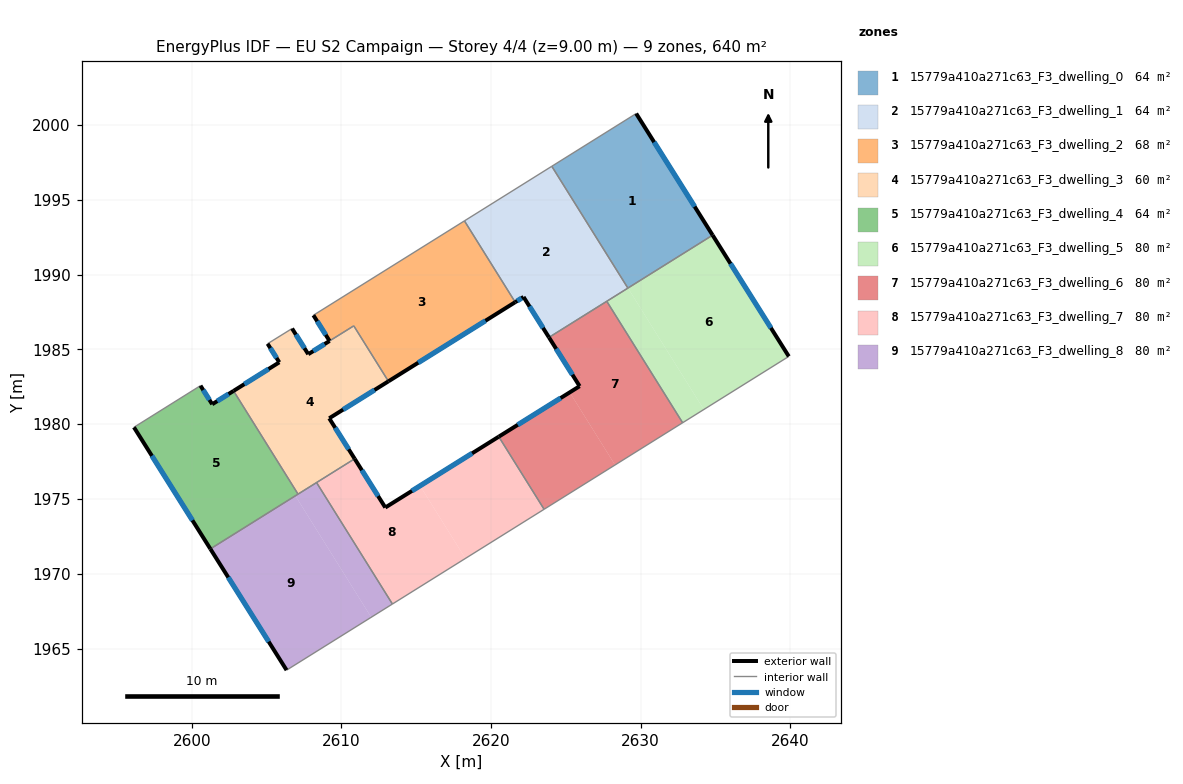
=== STOREY PLAN SPEC (per zone: floor XY polygon, exterior-wall plan segments, windows/doors) ===
zone 1: 15779a410a271c63_F3_dwelling_0  (64.0 m²)
  floor: (2629.70, 2000.76) (2634.81, 1992.63) (2629.15, 1989.09) (2624.06, 1997.23)
  exterior wall: (2634.81, 1992.63) – (2629.70, 2000.76)  [9.6 m]
    window: (2633.61, 1994.54) – (2630.90, 1998.85)  [8.1 m²]
  interior walls: 3
zone 2: 15779a410a271c63_F3_dwelling_1  (64.0 m²)
  floor: (2624.06, 1997.23) (2629.15, 1989.09) (2623.87, 1985.80) (2622.17, 1988.50) (2621.62, 1988.15) (2618.22, 1993.59)
  exterior wall: (2622.17, 1988.50) – (2623.87, 1985.80)  [3.2 m]
    window: (2622.57, 1987.87) – (2623.47, 1986.43)  [2.7 m²]
  exterior wall: (2621.62, 1988.15) – (2622.17, 1988.50)  [0.7 m]
    window: (2621.75, 1988.23) – (2622.04, 1988.42)  [0.6 m²]
  interior walls: 5
zone 3: 15779a410a271c63_F3_dwelling_2  (67.8 m²)
  floor: (2618.22, 1993.59) (2621.62, 1988.15) (2613.14, 1982.86) (2610.83, 1986.57) (2609.21, 1985.56) (2608.13, 1987.28)
  exterior wall: (2613.14, 1982.86) – (2621.62, 1988.15)  [10.0 m]
    window: (2615.13, 1984.11) – (2619.63, 1986.91)  [8.4 m²]
  exterior wall: (2608.13, 1987.28) – (2609.21, 1985.56)  [2.0 m]
    window: (2608.38, 1986.88) – (2608.95, 1985.97)  [1.7 m²]
  interior walls: 4
zone 4: 15779a410a271c63_F3_dwelling_3  (60.1 m²)
  floor: (2610.83, 1986.57) (2613.14, 1982.86) (2609.19, 1980.39) (2610.89, 1977.69) (2607.10, 1975.32) (2602.79, 1982.22) (2605.85, 1984.13) (2605.07, 1985.38) (2606.70, 1986.39) (2607.78, 1984.67)
  exterior wall: (2609.19, 1980.39) – (2613.14, 1982.86)  [4.7 m]
    window: (2610.12, 1980.97) – (2612.21, 1982.28)  [3.9 m²]
  exterior wall: (2610.89, 1977.69) – (2609.19, 1980.39)  [3.2 m]
    window: (2610.49, 1978.32) – (2609.59, 1979.76)  [2.7 m²]
  exterior wall: (2605.85, 1984.13) – (2602.79, 1982.22)  [3.6 m]
    window: (2605.13, 1983.68) – (2603.51, 1982.67)  [3.0 m²]
  exterior wall: (2605.07, 1985.38) – (2605.85, 1984.13)  [1.5 m]
    window: (2605.25, 1985.08) – (2605.67, 1984.42)  [1.2 m²]
  exterior wall: (2607.78, 1984.67) – (2606.70, 1986.39)  [2.0 m]
    window: (2607.53, 1985.08) – (2606.96, 1985.99)  [1.7 m²]
  exterior wall: (2609.21, 1985.56) – (2607.78, 1984.67)  [1.7 m]
    window: (2608.87, 1985.35) – (2608.12, 1984.88)  [1.4 m²]
  interior walls: 6
zone 5: 15779a410a271c63_F3_dwelling_4  (64.0 m²)
  floor: (2602.79, 1982.22) (2607.10, 1975.32) (2601.24, 1971.66) (2596.14, 1979.79) (2600.58, 1982.57) (2601.36, 1981.33)
  exterior wall: (2596.14, 1979.79) – (2601.24, 1971.66)  [9.6 m]
    window: (2597.33, 1977.88) – (2600.04, 1973.57)  [8.1 m²]
  exterior wall: (2601.36, 1981.33) – (2600.58, 1982.57)  [1.5 m]
    window: (2601.18, 1981.62) – (2600.77, 1982.28)  [1.2 m²]
  exterior wall: (2602.79, 1982.22) – (2601.36, 1981.33)  [1.7 m]
    window: (2602.46, 1982.01) – (2601.70, 1981.54)  [1.4 m²]
  interior walls: 3
zone 6: 15779a410a271c63_F3_dwelling_5  (80.0 m²)
  floor: (2634.81, 1992.63) (2639.90, 1984.53) (2634.22, 1980.98) (2629.15, 1989.10)
  floor: (2629.15, 1989.10) (2634.22, 1980.98) (2632.80, 1980.09) (2627.73, 1988.21)
  exterior wall: (2639.90, 1984.53) – (2634.81, 1992.63)  [9.6 m]
    window: (2638.71, 1986.43) – (2636.00, 1990.73)  [8.1 m²]
  interior walls: 4
zone 7: 15779a410a271c63_F3_dwelling_6  (79.9 m²)
  floor: (2627.73, 1988.21) (2632.80, 1980.09) (2628.29, 1977.27) (2625.26, 1982.12) (2625.92, 1982.54) (2623.87, 1985.80)
  floor: (2625.26, 1982.12) (2628.29, 1977.27) (2623.55, 1974.31) (2620.52, 1979.16)
  exterior wall: (2625.92, 1982.54) – (2620.52, 1979.16)  [6.4 m]
    window: (2624.65, 1981.74) – (2621.79, 1979.96)  [5.4 m²]
  exterior wall: (2623.87, 1985.80) – (2625.92, 1982.54)  [3.9 m]
    window: (2624.35, 1985.03) – (2625.44, 1983.30)  [3.2 m²]
  interior walls: 4
zone 8: 15779a410a271c63_F3_dwelling_7  (80.0 m²)
  floor: (2620.52, 1979.16) (2623.55, 1974.31) (2618.29, 1971.03) (2615.26, 1975.88)
  floor: (2615.26, 1975.88) (2618.29, 1971.03) (2613.41, 1967.98) (2608.34, 1976.10) (2610.89, 1977.69) (2612.93, 1974.43)
  exterior wall: (2612.93, 1974.43) – (2610.89, 1977.69)  [3.8 m]
    window: (2612.45, 1975.19) – (2611.37, 1976.92)  [3.2 m²]
  exterior wall: (2620.52, 1979.16) – (2612.93, 1974.43)  [8.9 m]
    window: (2618.74, 1978.05) – (2614.71, 1975.54)  [7.5 m²]
  interior walls: 4
zone 9: 15779a410a271c63_F3_dwelling_8  (80.0 m²)
  floor: (2606.92, 1975.21) (2611.99, 1967.09) (2606.34, 1963.56) (2601.24, 1971.66)
  floor: (2608.34, 1976.10) (2613.41, 1967.98) (2611.99, 1967.09) (2606.92, 1975.21)
  exterior wall: (2601.24, 1971.66) – (2606.34, 1963.56)  [9.6 m]
    window: (2602.44, 1969.76) – (2605.14, 1965.46)  [8.1 m²]
  interior walls: 4

=== DERIVED (storey summary) ===
Building: EU S2 Campaign
Storey: 4 of 4  (floor level z = 9.00 m)
Storey gross floor area: 639.6 m²
Zones on this storey: 9
  - 15779a410a271c63_F3_dwelling_0: floor 64.0 m²; exterior wall 9.6 m (28.8 m²); 1 window(s) 8.1 m²; WWR 28.1%
  - 15779a410a271c63_F3_dwelling_1: floor 64.0 m²; exterior wall 3.8 m (11.5 m²); 2 window(s) 3.2 m²; WWR 28.1%
  - 15779a410a271c63_F3_dwelling_2: floor 67.8 m²; exterior wall 12.0 m (36.1 m²); 2 window(s) 10.1 m²; WWR 28.1%
  - 15779a410a271c63_F3_dwelling_3: floor 60.1 m²; exterior wall 16.6 m (49.9 m²); 6 window(s) 14.0 m²; WWR 28.1%
  - 15779a410a271c63_F3_dwelling_4: floor 64.0 m²; exterior wall 12.8 m (38.3 m²); 3 window(s) 10.8 m²; WWR 28.1%
  - 15779a410a271c63_F3_dwelling_5: floor 80.0 m²; exterior wall 9.6 m (28.7 m²); 1 window(s) 8.1 m²; WWR 28.1%
  - 15779a410a271c63_F3_dwelling_6: floor 79.9 m²; exterior wall 10.2 m (30.7 m²); 2 window(s) 8.6 m²; WWR 28.1%
  - 15779a410a271c63_F3_dwelling_7: floor 80.0 m²; exterior wall 12.8 m (38.4 m²); 2 window(s) 10.8 m²; WWR 28.1%
  - 15779a410a271c63_F3_dwelling_8: floor 80.0 m²; exterior wall 9.6 m (28.7 m²); 1 window(s) 8.1 m²; WWR 28.1%
Zone adjacency (shared interzone walls):
  - 15779a410a271c63_F3_dwelling_0 ↔ 15779a410a271c63_F3_dwelling_1
  - 15779a410a271c63_F3_dwelling_0 ↔ 15779a410a271c63_F3_dwelling_5
  - 15779a410a271c63_F3_dwelling_1 ↔ 15779a410a271c63_F3_dwelling_2
  - 15779a410a271c63_F3_dwelling_1 ↔ 15779a410a271c63_F3_dwelling_5
  - 15779a410a271c63_F3_dwelling_1 ↔ 15779a410a271c63_F3_dwelling_6
  - 15779a410a271c63_F3_dwelling_2 ↔ 15779a410a271c63_F3_dwelling_3
  - 15779a410a271c63_F3_dwelling_3 ↔ 15779a410a271c63_F3_dwelling_4
  - 15779a410a271c63_F3_dwelling_3 ↔ 15779a410a271c63_F3_dwelling_7
  - 15779a410a271c63_F3_dwelling_3 ↔ 15779a410a271c63_F3_dwelling_8
  - 15779a410a271c63_F3_dwelling_4 ↔ 15779a410a271c63_F3_dwelling_8
  - 15779a410a271c63_F3_dwelling_5 ↔ 15779a410a271c63_F3_dwelling_6
  - 15779a410a271c63_F3_dwelling_6 ↔ 15779a410a271c63_F3_dwelling_7
  - 15779a410a271c63_F3_dwelling_7 ↔ 15779a410a271c63_F3_dwelling_8